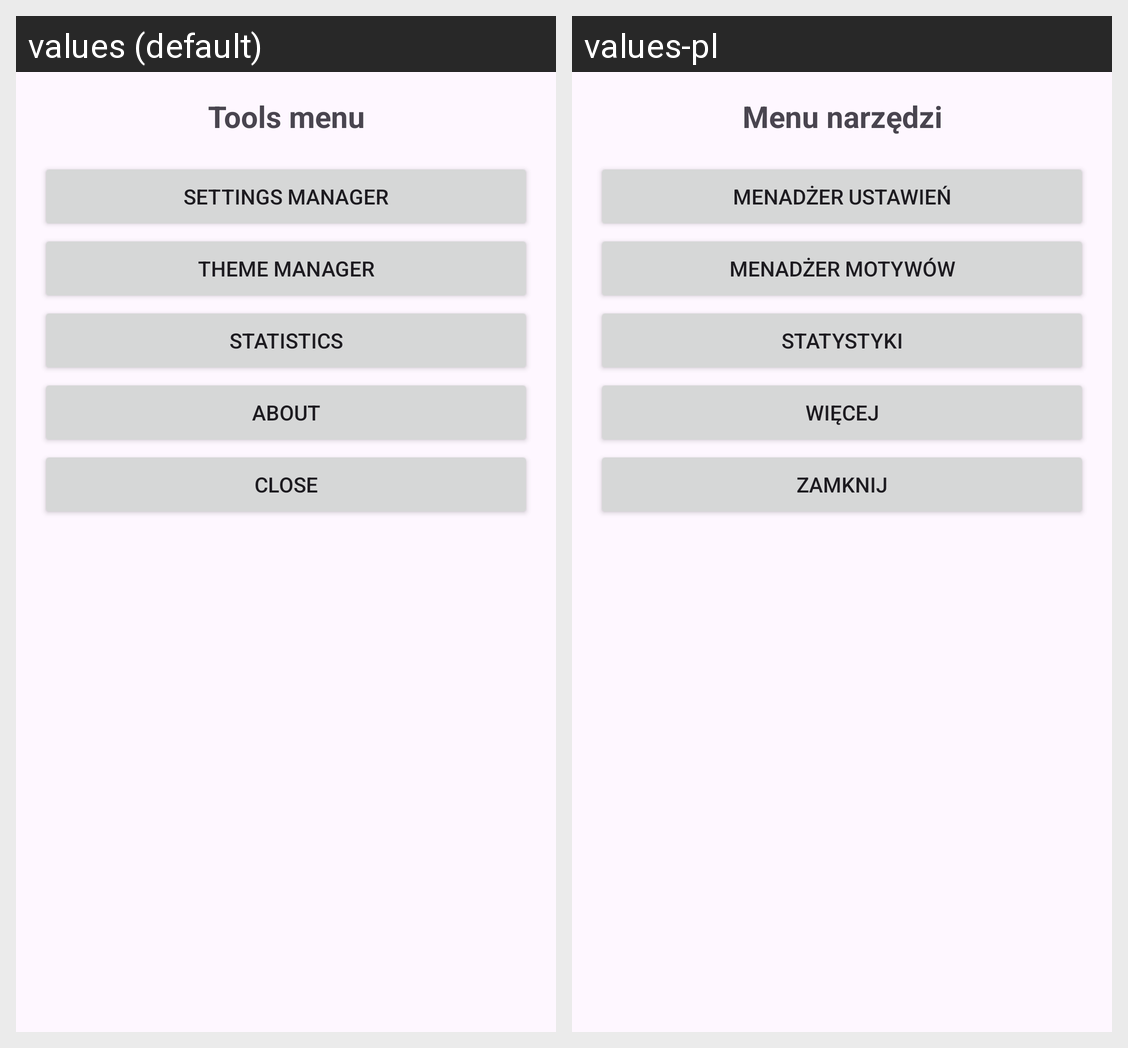

The same Android screen rendered under two of its app's locales, left to right. List the strings drawn on it with the default value and each locale's translation.
Android screen res/layout/toolbar_dialog.xml rendered under 2 locales, left to right: values (default), values-pl. Device: Nexus 5 (rendered at 1080×1920; each locale shown at half size, 540×960, under a caption strip naming it); theme Base.NHL.
Strings drawn on this screen, with the default value and each locale's value (text and hints the layout hard-codes, and strings that could not be matched under every locale, appear in the picture but are not listed):

tools
  values: Tools menu
  values-pl: Menu narzędzi

settings_manager
  values: Settings manager
  values-pl: Menadżer ustawień

theme_manager
  values: Theme manager
  values-pl: Menadżer motywów

statistics
  values: Statistics
  values-pl: Statystyki

about
  values: About
  values-pl: Więcej

close
  values: Close
  values-pl: Zamknij
